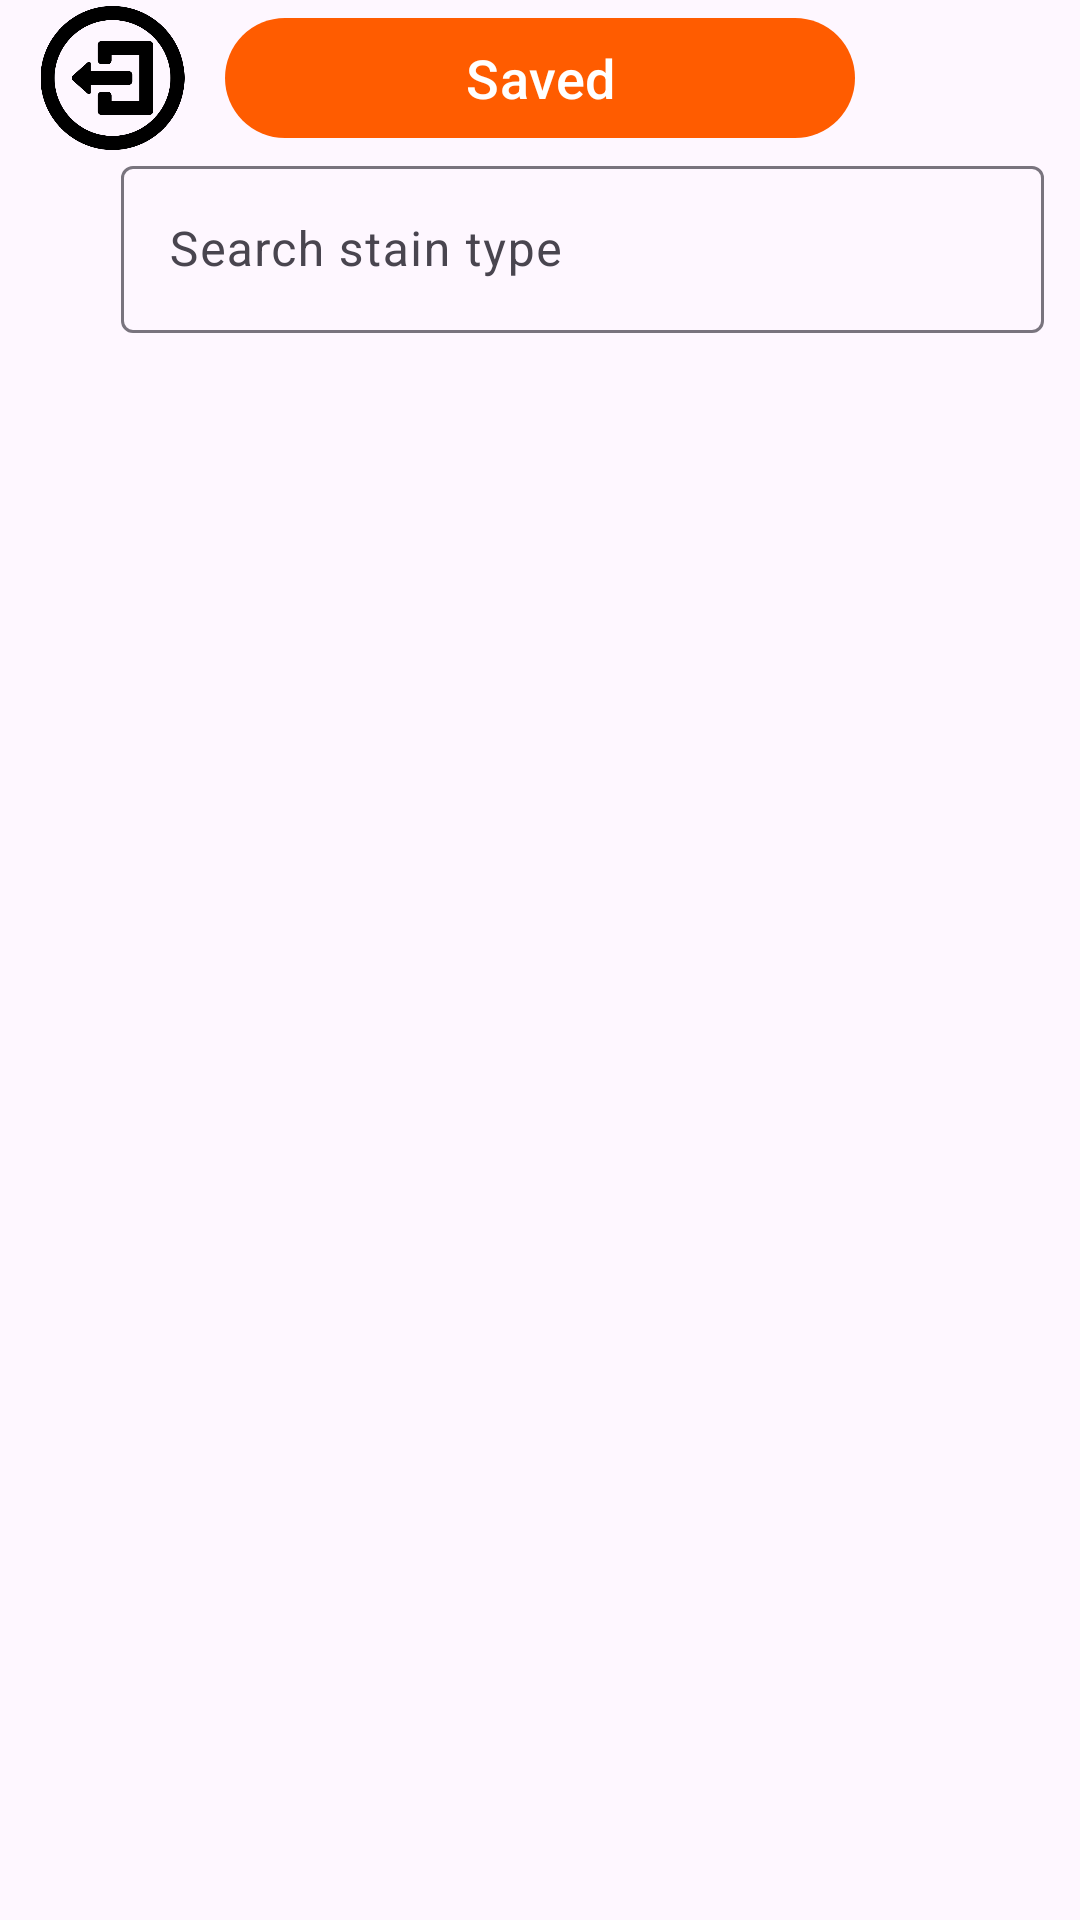

Produce the Android XML layout that renders to this screen, including the resource entries it uses.
<!-- AndroidManifest.xml: application theme Theme.OnSpot -->
<!-- res/layout/fragment_type_list.xml -->
<?xml version="1.0" encoding="utf-8"?>
<FrameLayout xmlns:android="http://schemas.android.com/apk/res/android"
    xmlns:tools="http://schemas.android.com/tools"
    android:layout_width="match_parent"
    android:layout_height="match_parent"
    tools:context=".Fragments.MainFragments.TypeListFragment">

    <com.google.android.material.circularreveal.CircularRevealRelativeLayout
        android:layout_width="match_parent"
        android:layout_height="match_parent">

        <com.google.android.material.button.MaterialButton
            android:id="@+id/type_BTN_saved"
            android:layout_width="wrap_content"
            android:layout_height="wrap_content"
            android:layout_centerHorizontal="true"
            android:layout_marginTop="2dp"
            android:text="@string/saved"
            android:textColor="@color/white"
            android:textAlignment="center"
            android:textSize="18sp"
            android:paddingHorizontal="80dp"
            />

        <com.google.android.material.imageview.ShapeableImageView
            android:id="@+id/type_IMG_logout"
            android:layout_width="wrap_content"
            android:layout_height="wrap_content"
            android:src="@drawable/log_out"
            android:layout_alignTop="@+id/type_BTN_saved"
            android:layout_alignParentStart="true"
            android:layout_above="@+id/type_LAY_srcbar"
            android:layout_toStartOf="@+id/type_BTN_saved"
            />

        <androidx.appcompat.widget.LinearLayoutCompat
            android:id="@+id/type_LAY_srcbar"
            android:layout_width="match_parent"
            android:layout_height="wrap_content"
            android:layout_below="@+id/type_BTN_saved"
            >

            <com.google.android.material.imageview.ShapeableImageView
                android:layout_width="0dp"
                android:layout_height="match_parent"
                android:layout_alignParentStart="true"
                android:layout_weight="1"
                android:padding="1dp"
                android:src="@drawable/search"
                />

            <com.google.android.material.textfield.TextInputLayout
                android:id="@+id/type_LAY_search"
                android:layout_width="0dp"
                android:layout_height="wrap_content"
                android:layout_below="@+id/type_BTN_saved"
                android:layout_weight="8"
                android:layout_marginStart="2dp"
                android:layout_marginEnd="12dp"
                >

                <com.google.android.material.textfield.TextInputEditText
                    android:id="@+id/type_ET_search"
                    android:layout_width="match_parent"
                    android:layout_height="wrap_content"
                    android:hint="@string/search_stain_type"
                    android:inputType="textShortMessage"
                    android:textColor="@color/black"
                    />
            </com.google.android.material.textfield.TextInputLayout>
        </androidx.appcompat.widget.LinearLayoutCompat>

        <androidx.recyclerview.widget.RecyclerView
            android:id="@+id/type_LST_types"
            android:layout_width="match_parent"
            android:layout_height="match_parent"
            android:layout_centerInParent="true"
            android:layout_marginTop="20dp"
            android:layout_below="@+id/type_LAY_srcbar"
            tools:listitem="@layout/stain_type"
            />

    </com.google.android.material.circularreveal.CircularRevealRelativeLayout>

</FrameLayout>
<!-- res/layout/stain_type.xml (included above) -->
<?xml version="1.0" encoding="utf-8"?>
<androidx.cardview.widget.CardView xmlns:android="http://schemas.android.com/apk/res/android"
    android:layout_width="match_parent"
    android:layout_height="wrap_content"
    xmlns:app="http://schemas.android.com/apk/res-auto"
    app:cardCornerRadius="20dp"
    android:layout_marginVertical="2dp"
    android:layout_marginHorizontal="12dp"
    android:elevation="8dp"
    app:cardElevation="8dp"
    app:cardBackgroundColor="@color/brown_100">

    <androidx.cardview.widget.CardView
        android:layout_width="match_parent"
        android:layout_height="wrap_content"
        app:cardCornerRadius="12dp"
        android:layout_margin="8dp"
        android:elevation="8dp"
        app:cardElevation="8dp"
        app:cardBackgroundColor="@color/brown_200"
        >

        <com.google.android.material.textview.MaterialTextView
            android:id="@+id/main_LBL_type"
            android:layout_width="match_parent"
            android:layout_height="wrap_content"
            android:text="@string/stain_type"
            android:textAlignment="center"
            android:textColor="@color/white"
            android:textSize="18sp"
            android:textStyle="bold"
            android:layout_marginVertical="4dp"
            />

    </androidx.cardview.widget.CardView>

</androidx.cardview.widget.CardView>
<!-- resources referenced by this layout -->
<resources>
  <color name="black">#FF000000</color>
  <color name="brown_100">#FFA858</color>
  <color name="brown_200">#D27A28</color>
  <color name="white">#FFFFFFFF</color>
  <!-- drawable log_out: png bitmap (drawable, 16293 bytes) -->
  <string name="saved">Saved</string>
  <string name="search_stain_type">Search stain type</string>
  <string name="stain_type">Stain Type</string>
  <style name="Theme.OnSpot" parent="Base.Theme.OnSpot" />
  <style name="Base.Theme.OnSpot" parent="Theme.Material3.DayNight.NoActionBar">
          
          
  
          <item name="colorPrimary">
              @color/orange_700
          </item>
  
      </style>
  <color name="orange_700">#FF5C00</color>
</resources>
